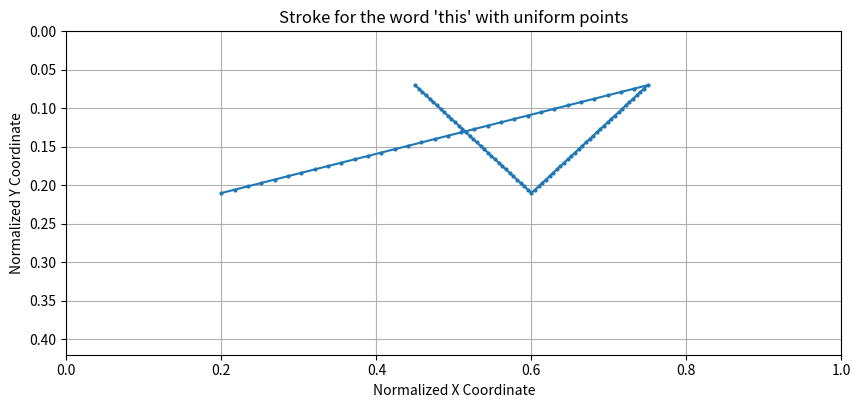

The script that saved this image:
import matplotlib.pyplot as plt
import numpy as np

# キーボードの各キーの正規化された中心座標
key_centers = {
    'Q': (0.05, 0.07), 'W': (0.15, 0.07), 'E': (0.25, 0.07), 'R': (0.35, 0.07), 'T': (0.45, 0.07),
    'Y': (0.55, 0.07), 'U': (0.65, 0.07), 'I': (0.75, 0.07), 'O': (0.85, 0.07), 'P': (0.95, 0.07),
    'A': (0.1, 0.21), 'S': (0.2, 0.21), 'D': (0.3, 0.21), 'F': (0.4, 0.21), 'G': (0.5, 0.21),
    'H': (0.6, 0.21), 'J': (0.7, 0.21), 'K': (0.8, 0.21), 'L': (0.9, 0.21),
    'Z': (0.2, 0.35), 'X': (0.3, 0.35), 'C': (0.4, 0.35), 'V': (0.5, 0.35), 'B': (0.6, 0.35),
    'N': (0.7, 0.35), 'M': (0.8, 0.35)
}

# 描画する単語
word = "this"
n = 128  # 点の総数

# 単語を構成する各文字の中心座標を取得
x_coords = [key_centers[char.upper()][0] for char in word]
y_coords = [key_centers[char.upper()][1] for char in word]

# 点を均一に配置
x_values = []
y_values = []
for i in range(len(x_coords) - 1):
    x_values.extend(np.linspace(x_coords[i], x_coords[i + 1], n // len(word) + 1)[:-1])
    y_values.extend(np.linspace(y_coords[i], y_coords[i + 1], n // len(word) + 1)[:-1])
x_values.append(x_coords[-1])  # 最後の点を追加
y_values.append(y_coords[-1])  # 最後の点を追加

# 計算されたプロットの座標を出力
for i in range(len(x_values)):
    print(f"Point {i+1}: ({x_values[i]}, {y_values[i]})")


# グラフにプロット
plt.figure(figsize=(10, 4.2))
plt.plot(x_values, y_values, marker='o', linestyle='-', markersize=2)  # 点をプロット
plt.title(f"Stroke for the word '{word}' with uniform points")
plt.grid(True)

# X軸の範囲を0から1に設定
plt.xlim(0, 1)
plt.ylim(0, 0.42)

# X軸とY軸のラベル
plt.xlabel("Normalized X Coordinate")
plt.ylabel("Normalized Y Coordinate")

# # グラフのアスペクト比を実際のキーボードの比率に合わせる
# plt.gca().set_aspect(4.2/10)

# Y軸の方向を逆転して原点を左上に設定
plt.gca().invert_yaxis()

# グラフを表示
plt.show()